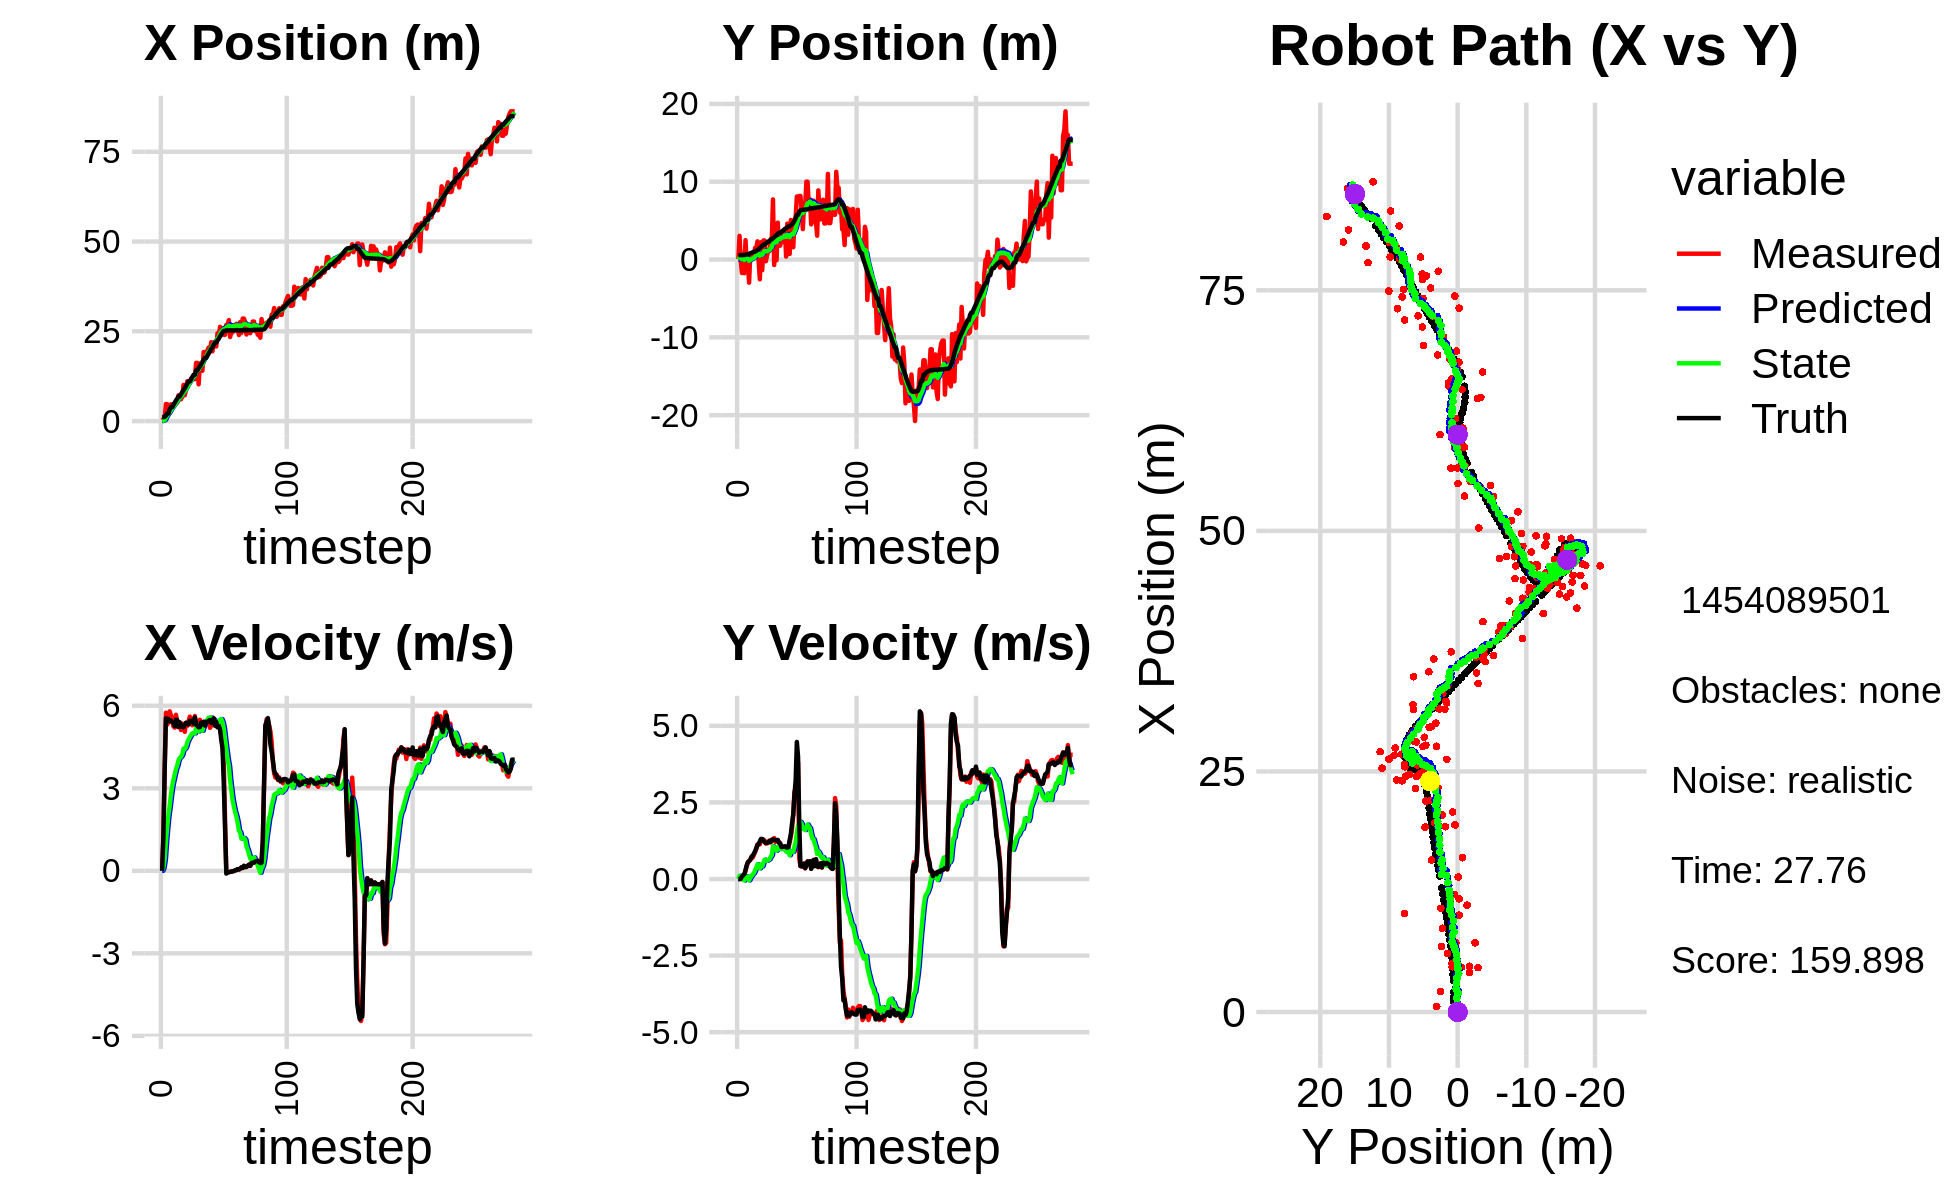

The table this chart was drawn from, first rows:
2.291664480636689816e-01, 5.597949110797870165e-02, 0.000000000000000000e+00, 0.000000000000000000e+00, 0.000000000000000000e+00, 0.000000000000000000e+00, 0.000000000000000000e+00, 0.000000000000000000e+00, 1.660516545519228823e-02, 3.394786540611113065e-03, 0.000000000000000000e+00, 0.000000000000000000e+00, 1.110605716389506004e+00, 5.690876853681201553e-01, 0.000000000000000000e+00, 0.000000000000000000e+00, 0.000000000000000000e+00, -7.399891910608857870e-05
2.291664480636689816e-01, 5.597949110797870165e-02, 0.000000000000000000e+00, 0.000000000000000000e+00, 1.660516545519228823e-02, 3.394786540611113065e-03, 0.000000000000000000e+00, 0.000000000000000000e+00, 3.164630201460628955e-02, 6.881146159236455062e-03, 2.673723434323060835e-03, 1.267463971392924788e-03, 1.110605716389506004e+00, 5.690876853681201553e-01, 0.000000000000000000e+00, 0.000000000000000000e+00, 0.000000000000000000e+00, -1.583904813742265105e-04
5.679789183170969036e-01, 3.044683874853089112e+00, 1.232999992241301745e+00, -3.433757531097741261e-04, 3.191367435803859481e-02, 7.007892556375747498e-03, 2.673723434323060835e-03, 1.267463971392924788e-03, 9.828281315390083317e-02, 2.312641043161543786e-01, 1.096976617333235426e-01, 1.076688264341212897e-01, 1.110605716389506004e+00, 5.690876853681201553e-01, 1.199999999999999956e+00, 0.000000000000000000e+00, 1.200000047683715820e+00, 2.784880343824625015e-04
6.238314507051447855e-01, -1.804613649097396300e-01, 3.610997137452705008e+00, 4.595008625866572362e-03, 1.092525793272331874e-01, 2.420309869595665131e-01, 1.096976617333235426e-01, 1.076688264341212897e-01, 2.571039193946558221e-01, 2.032432374942131637e-01, 4.130021691211970269e-01, 7.993897028236876534e-02, 1.171770572359614571e+00, 5.690960111264161680e-01, 3.600000000000000089e+00, 7.000000000000000146e-03, 3.599999904632568359e+00, -1.272503403015434742e-03
4.752688646090667213e+00, -1.730198407066793731e+00, 5.745553879169009726e+00, 7.158542784278509874e-02, 2.984041363067755359e-01, 2.112371345224500485e-01, 4.130021691211970269e-01, 7.993897028236876534e-02, 8.511606875546073869e-01, 4.356498155561300267e-02, 1.042517103969212489e+00, -7.852048278361958844e-03, 1.503519534717842276e+00, 5.696120023907607077e-01, 5.541999999999999815e+00, 8.400000000000000522e-02, 5.543000221252441406e+00, -1.245862897485494614e-02
4.706530093650170166e+00, 7.988484169665313051e-01, 5.315587422134135487e+00, 6.622835810987719174e-02, 9.554123979515286580e-01, 4.277977672777680956e-02, 1.042517103969212489e+00, -7.852048278361958844e-03, 1.445835402043849083e+00, 1.147856059584392852e-01, 1.580590604887541772e+00, 3.336936564703435470e-02, 2.095793247220426814e+00, 5.764939908630534182e-01, 5.520999999999999908e+00, 1.209999999999999964e-01, 5.522999763488769531e+00, -1.245862897485494614e-02
4.105072974951715636e+00, -1.749988427852532835e+00, 5.384072861848094860e+00, 1.440732559483961506e-01, 1.603894462532603260e+00, 1.181225425231427206e-01, 1.580590604887541772e+00, 3.336936564703435470e-02, 1.991862116177830710e+00, -5.091815752310652199e-02, 2.033340064043366979e+00, -4.769336962906040034e-02, 2.095793247220426814e+00, 5.764939908630534182e-01, 5.519999999999999574e+00, 1.630000000000000060e-01, 5.522999763488769531e+00, -2.675277367234230042e-02
2.148569583869724742e+00, 2.489007059296350022e+00, 5.797676418330150128e+00, 2.708560448510251573e-01, 2.195196122582167231e+00, -5.568749448601256063e-02, 2.033340064043366979e+00, -4.769336962906040034e-02, 2.375408778149603162e+00, 2.036398617567291569e-01, 2.359675295637150505e+00, 9.590115242802407791e-02, 3.252165317612709661e+00, 6.153467333211113388e-01, 5.432999999999999829e+00, 2.879999999999999782e-01, 5.440999984741210938e+00, -4.668409004807472229e-02
4.656450211915488246e+00, -5.558779251930183740e-01, 5.655397136221322896e+00, 4.203858642794257583e-01, 2.611376307713318301e+00, 2.132299769995315564e-01, 2.359675295637150505e+00, 9.590115242802407791e-02, 2.957283793100301761e+00, 1.544610226160939570e-01, 2.751956275265338370e+00, 7.957473770744895314e-02, 3.879927158411289767e+00, 6.603602159999925059e-01, 5.461999999999999744e+00, 4.480000000000000093e-01, 5.480000019073486328e+00, -7.419711351394653320e-02
4.656450211915488246e+00, -5.558779251930183740e-01, 5.555569234159895231e+00, 5.321746178179389553e-01, 3.232479420626835687e+00, 1.624184963868388620e-01, 2.751956275265338370e+00, 7.957473770744895314e-02, 3.503251919130192071e+00, 1.138472709483681206e-01, 3.068767691614219917e+00, 7.250311373362347545e-02, 3.879927158411289767e+00, 6.603602159999925059e-01, 5.402999999999999581e+00, 5.520000000000000462e-01, 5.431000232696533203e+00, -9.549980610609054565e-02
4.615043572544572648e+00, -2.969663114422967265e+00, 5.253701590497914076e+00, 5.834494139083101771e-01, 3.810128688291614107e+00, 1.210975823217304709e-01, 3.068767691614219917e+00, 7.250311373362347545e-02, 3.995935508969868266e+00, -1.604671206625803981e-01, 3.298520089323073723e+00, -4.440002535267033312e-02, 4.519846438938080802e+00, 7.203591163853041435e-01, 5.399000000000000021e+00, 5.879999999999999671e-01, 5.431000232696533203e+00, -1.106017157435417175e-01
5.047058365850845441e+00, 8.039068353295237834e-01, 5.204494424665313090e+00, 6.259415814965574310e-01, 4.325787517902175416e+00, -1.649071231978474217e-01, 3.298520089323073723e+00, -4.440002535267033312e-02, 4.490615387574973028e+00, -3.675115612451448910e-02, 3.499007804664619581e+00, 3.809088965079636402e-02, 5.133619785230784771e+00, 7.876807450583580561e-01, 5.259999999999999787e+00, 6.260000000000000009e-01, 5.296999931335449219e+00, -1.196945235133171082e-01
5.058437227984986073e+00, 4.422946411061454142e-01, 5.670891761964298006e+00, 7.324683491199703855e-01, 4.840516168041435030e+00, -3.294206715943485270e-02, 3.499007804664619581e+00, 3.809088965079636402e-02, 4.974284571568506230e+00, 4.694088846262402942e-02, 3.693797639019085199e+00, 9.735413659044728218e-02, 5.735994815552223791e+00, 8.599150913242233907e-01, 5.488999999999999879e+00, 7.079999999999999627e-01, 5.533999919891357422e+00, -1.284516453742980957e-01
5.096622943992580979e+00, 5.354558377862492780e-01, 5.401132817133850850e+00, 6.976255241685977992e-01, 5.343664335470414528e+00, 5.667630212166875625e-02, 3.693797639019085199e+00, 9.735413659044728218e-02, 5.410953391130510326e+00, 1.322678653771875712e-01, 3.823504482659710213e+00, 1.507090190579114253e-01, 6.252039431941121883e+00, 9.269506770153711495e-01, 5.480999999999999872e+00, 7.650000000000000133e-01, 5.533999919891357422e+00, -1.284516453742980957e-01
7.184445172615766317e+00, 2.674054937450119906e-01, 5.219051425017076973e+00, 7.866288416102062975e-01, 5.793303839396481081e+00, 1.473387672829787054e-01, 3.823504482659710213e+00, 1.507090190579114253e-01, 5.993505955670848095e+00, 1.883706951910082417e-01, 4.015353150183132769e+00, 1.885922849255275147e-01, 6.857576846745461197e+00, 1.017155334034920866e+00, 5.232000000000000206e+00, 8.309999999999999609e-01, 5.297999858856201172e+00, -1.495965421199798584e-01
6.071048855397871868e+00, 1.495223447410153561e+00, 5.329063867259575815e+00, 8.846930331400569836e-01, 6.395041270689161728e+00, 2.072299236835609959e-01, 4.015353150183132769e+00, 1.885922849255275147e-01, 6.434544829759450302e+00, 3.677713041658704496e-01, 4.107005107120670573e+00, 2.819358431888355776e-01, 6.857576846745461197e+00, 1.017155334034920866e+00, 5.399000000000000021e+00, 9.010000000000000231e-01, 5.473999977111816406e+00, -1.645124554634094238e-01
6.071048855397871868e+00, 1.495223447410153561e+00, 5.117050289524242679e+00, 9.797431969507696126e-01, 6.845245340471517004e+00, 3.959648884847540296e-01, 4.107005107120670573e+00, 2.819358431888355776e-01, 6.827576244837071151e+00, 5.374207076547941053e-01, 4.148759305021394894e+00, 3.659346642809513384e-01, 7.474234104175035753e+00, 1.119521394105689183e+00, 5.237000000000000099e+00, 1.002999999999999892e+00, 5.331999778747558594e+00, -1.891768723726272583e-01
6.809677838848428699e+00, 2.341159298105603526e+00, 5.351488400931244449e+00, 1.127622007852213448e+00, 7.242452175339210818e+00, 5.740141740828892392e-01, 4.148759305021394894e+00, 3.659346642809513384e-01, 7.266049337705777766e+00, 7.850518210197354740e-01, 4.224797972152126491e+00, 4.823392258180237979e-01, 8.076494693622139565e+00, 1.233621790082751302e+00, 5.285000000000000142e+00, 1.112000000000000099e+00, 5.401000022888183594e+00, -2.076738774776458740e-01
1.007017791246459382e+01, -2.359621378559475513e-01, 5.307455233556019891e+00, 1.118343697803161785e+00, 7.688529134920990771e+00, 8.332857436015378427e-01, 4.224797972152126491e+00, 4.823392258180237979e-01, 7.963342309872239788e+00, 7.541199655260348855e-01, 4.443376933469306955e+00, 4.650608672286803968e-01, 8.581072330145818938e+00, 1.338321699699822398e+00, 5.219000000000000306e+00, 1.139000000000000012e+00, 5.341000080108642578e+00, -2.076738774776458740e-01
7.196332335024552052e+00, -2.537664756402798982e+00, 5.050396517889675252e+00, 1.133345594366513831e+00, 8.407680003219169862e+00, 8.006260522489029308e-01, 4.443376933469306955e+00, 4.650608672286803968e-01, 8.328624832249909460e+00, 4.952337049470493247e-01, 4.427783807556490814e+00, 3.481447308351174330e-01, 9.183460712020842465e+00, 1.471704616591803960e+00, 5.307000000000000384e+00, 1.231000000000000094e+00, 5.447999954223632812e+00, -2.207501828670501709e-01
8.707370281157583491e+00, 2.225026621278791250e+00, 5.381418602220357172e+00, 1.294819345904583807e+00, 8.771403213005559252e+00, 5.300481780305610346e-01, 4.427783807556490814e+00, 3.481447308351174330e-01, 8.815555453433308486e+00, 7.412676690367204779e-01, 4.502922487271069585e+00, 4.681448697159455441e-01, 9.797443866189006201e+00, 1.616627826425552250e+00, 5.379999999999999893e+00, 1.310999999999999943e+00, 5.537000179290771484e+00, -2.361210137605667114e-01
1.111146223493449270e+01, -1.374427423297566397e+00, 5.272271288920122423e+00, 1.286656501512832840e+00, 9.265847702160415977e+00, 7.880821560083149935e-01, 4.502922487271069585e+00, 4.681448697159455441e-01, 9.475242704319935427e+00, 6.069253606927272893e-01, 4.666331293977879824e+00, 4.108520033576316122e-01, 1.041424035989744290e+01, 1.766948595341246264e+00, 5.363000000000000433e+00, 1.308000000000000052e+00, 5.467000007629394531e+00, -2.393634766340255737e-01
1.077901926612063122e+01, 2.450626447117643991e+00, 5.434682080746084054e+00, 1.287033840782402683e+00, 9.941875833717723765e+00, 6.480105610284904172e-01, 4.666331293977879824e+00, 4.108520033576316122e-01, 1.005883800393528382e+01, 8.665702220888827911e-01, 4.774963827569760788e+00, 5.314225202737690168e-01, 1.102482652630271964e+01, 1.913053049631282976e+00, 5.320000000000000284e+00, 1.260000000000000009e+00, 5.467000007629394531e+00, -2.325346916913986206e-01
1.077901926612063122e+01, 2.450626447117643991e+00, 5.603136079318439933e+00, 1.255161845920892416e+00, 1.053633438669226052e+01, 9.197124741162596706e-01, 4.774963827569760788e+00, 5.314225202737690168e-01, 1.060196069370271310e+01, 1.104321400698959232e+00, 4.856282622524807913e+00, 6.325933005959331057e-01, 1.102482652630271964e+01, 1.913053049631282976e+00, 5.448999999999999844e+00, 1.201000000000000068e+00, 5.579999923706054688e+00, -2.203725129365921021e-01
1.176800844076574748e+01, -2.213311057796432946e-01, 5.376703683757067864e+00, 1.158040369362471900e+00, 1.108758895595519434e+01, 1.167580730758552621e+00, 4.856282622524807913e+00, 6.325933005959331057e-01, 1.117719592259986250e+01, 1.051098060612302820e+00, 4.935975962297851183e+00, 5.958589955831851137e-01, 1.164218950285151344e+01, 2.052011027045289371e+00, 5.455000000000000071e+00, 1.175999999999999934e+00, 5.579999923706054688e+00, -2.121403962373733521e-01
1.222270985700147961e+01, 5.035855907396905584e-01, 5.290635613178923613e+00, 1.163211857229051072e+00, 1.167079351882964744e+01, 1.110683960170621321e+00, 4.935975962297851183e+00, 5.958589955831851137e-01, 1.173994206718256095e+01, 1.074270221570104322e+00, 4.995059011948153049e+00, 5.954375359576428162e-01, 1.226803064340261962e+01, 2.187006488294994444e+00, 5.424999999999999822e+00, 1.183000000000000052e+00, 5.552000045776367188e+00, -2.164190560579299927e-01
1.167575383127739208e+01, 1.090419544510182304e+00, 5.448856758991787785e+00, 1.197998738490621440e+00, 1.223944796837737670e+01, 1.133813975165868682e+00, 4.995059011948153049e+00, 5.954375359576428162e-01, 1.221155525209847248e+01, 1.155318351700158175e+00, 5.001854285663041466e+00, 6.213563760618422416e-01, 1.288587045653365415e+01, 2.322663201610648542e+00, 5.352999999999999758e+00, 1.191000000000000059e+00, 5.484000205993652344e+00, -2.164190560579299927e-01
1.167575383127739208e+01, 1.090419544510182304e+00, 5.625758662310171410e+00, 1.254804673974715623e+00, 1.271174068066477680e+01, 1.217453989306342299e+00, 5.001854285663041466e+00, 6.213563760618422416e-01, 1.264946981358240308e+01, 1.231871147892207974e+00, 4.997055715639985962e+00, 6.449842173011045565e-01, 1.288587045653365415e+01, 2.322663201610648542e+00, 5.576999999999999957e+00, 1.241999999999999993e+00, 5.712999820709228516e+00, -2.194541096687316895e-01
1.621194362655824861e+01, 2.377486720574978118e+00, 5.328626607970059048e+00, 1.190520427963522865e+00, 1.314917538514640150e+01, 1.296369569622318529e+00, 4.997055715639985962e+00, 6.449842173011045565e-01, 1.344720985520922341e+01, 1.427930002597150860e+00, 5.190246806817856218e+00, 7.174622256472880100e-01, 1.412932062155278956e+01, 2.601256742985022630e+00, 5.315999999999999837e+00, 1.213000000000000078e+00, 5.453000068664550781e+00, -2.198098301887512207e-01
1.621194362655824861e+01, 2.377486720574978118e+00, 5.211488631370622571e+00, 1.244406733919183772e+00, 1.396623453589100983e+01, 1.499676225161879595e+00, 5.190246806817856218e+00, 7.174622256472880100e-01, 1.417314825016180002e+01, 1.610058969708939136e+00, 5.313645925206926357e+00, 7.801245293330287822e-01, 1.412932062155278956e+01, 2.601256742985022630e+00, 5.272999999999999687e+00, 1.282000000000000028e+00, 5.427000045776367188e+00, -2.343924641609191895e-01
1.023315191269042401e+01, 7.729566707567588679e+00, 5.257807737366843703e+00, 1.299427796602084406e+00, 1.470451284268249204e+01, 1.688071422642241970e+00, 5.313645925206926357e+00, 7.801245293330287822e-01, 1.429182124788074404e+01, 2.314889330341762808e+00, 5.066839766227579922e+00, 1.068373958772937282e+00, 1.473410654025752997e+01, 2.746439589921941149e+00, 5.216999999999999638e+00, 1.290000000000000036e+00, 5.374000072479248047e+00, -2.422874569892883301e-01
1.603756821152681766e+01, -7.001081560503571444e-01, 5.489669408086823132e+00, 1.336424658395544585e+00, 1.479850522450350248e+01, 2.421726726219056491e+00, 5.066839766227579922e+00, 1.068373958772937282e+00, 1.493419039566446038e+01, 2.120752647279959380e+00, 5.168738487767286394e+00, 9.441124374362356297e-01, 1.523329019564292963e+01, 2.869657650105872371e+00, 5.221000000000000085e+00, 1.270999999999999908e+00, 5.374000072479248047e+00, -2.387984395027160645e-01
1.579793591756628324e+01, 3.808239116423078219e+00, 5.116737661455153408e+00, 1.210602585794293695e+00, 1.545106424444118964e+01, 2.215163891023582909e+00, 5.168738487767286394e+00, 9.441124374362356297e-01, 1.548013095106446535e+01, 2.385946579197262274e+00, 5.183250824912758681e+00, 1.026002278723980865e+00, 1.584207963961167209e+01, 3.017194643374743634e+00, 5.387999999999999901e+00, 1.274999999999999911e+00, 5.537000179290771484e+00, -2.323244363069534302e-01
1.402325010315987441e+01, -9.330092422984732903e-02, 5.343895295104704068e+00, 1.271153967945630292e+00, 1.599845603355574042e+01, 2.488546807069660360e+00, 5.183250824912758681e+00, 1.026002278723980865e+00, 1.582584880972341779e+01, 2.240652472285134866e+00, 5.089470642698119107e+00, 9.243686601766286648e-01, 1.645709657626582967e+01, 3.162860288534965925e+00, 5.320999999999999730e+00, 1.258999999999999897e+00, 5.467999935150146484e+00, -2.335302978754043579e-01
1.922733330721361611e+01, 4.742066278421461334e+00, 5.256338151594581731e+00, 1.250326724100333964e+00, 1.633479587399322952e+01, 2.333089338302797522e+00, 5.089470642698119107e+00, 9.243686601766286648e-01, 1.660861418869906103e+01, 2.588020210514256902e+00, 5.259879655148301580e+00, 1.044601304150902799e+00, 1.707587099026475386e+01, 3.309496536725391902e+00, 5.419999999999999929e+00, 1.278000000000000025e+00, 5.567999839782714844e+00, -2.335302978754043579e-01
1.925004732617199465e+01, 1.782287134415158292e+00, 5.251599493751818670e+00, 1.213590259494687240e+00, 1.713460215421389066e+01, 2.692480340929347182e+00, 5.259879655148301580e+00, 1.044601304150902799e+00, 1.732803717174225255e+01, 2.608611219048465824e+00, 5.373788047073346341e+00, 1.012567912903379330e+00, 1.758328485481889558e+01, 3.426544084210002783e+00, 5.280000000000000249e+00, 1.183999999999999941e+00, 5.410999774932861328e+00, -2.271030396223068237e-01
1.925004732617199465e+01, 1.782287134415158292e+00, 5.334312824715012447e+00, 1.164777706107861910e+00, 1.786541597644958657e+01, 2.709868010338803757e+00, 5.373788047073346341e+00, 1.012567912903379330e+00, 1.799024342323142633e+01, 2.623545360055379749e+00, 5.445543611852876609e+00, 9.790099016329923964e-01, 1.758328485481889558e+01, 3.426544084210002783e+00, 5.416999999999999815e+00, 1.163000000000000034e+00, 5.540999889373779297e+00, -2.149813920259475708e-01
1.966090631440416558e+01, 3.320800571717724470e+00, 5.352400199166618577e+00, 1.042603403417010854e+00, 1.853479778441671399e+01, 2.721446350218679200e+00, 5.445543611852876609e+00, 9.790099016329923964e-01, 1.863312412979263044e+01, 2.784119881983212252e+00, 5.498880996117985198e+00, 1.008108191010631094e+00, 1.820305681204834514e+01, 3.560256853307874447e+00, 5.410999999999999588e+00, 1.044999999999999929e+00, 5.511000156402587891e+00, -1.923826485872268677e-01
2.048957419349466846e+01, 2.225021733745517594e+00, 5.431144028566076365e+00, 1.040949980283125020e+00, 1.918301222940442941e+01, 2.884930701084275295e+00, 5.498880996117985198e+00, 1.008108191010631094e+00, 1.929920594644513088e+01, 2.820306803802878015e+00, 5.564082851541516384e+00, 9.807833049193708241e-01, 1.882600068990899800e+01, 3.681670322850477017e+00, 5.451999999999999957e+00, 1.046999999999999931e+00, 5.552000045776367188e+00, -1.893666237592697144e-01
1.933806329944673053e+01, 2.741114868931846082e+00, 5.197147989242147048e+00, 1.013251491915603708e+00, 1.985561423159928296e+01, 2.918385134294815053e+00, 5.564082851541516384e+00, 9.807833049193708241e-01, 1.978897825478139083e+01, 2.902032315082381242e+00, 5.505866182292427524e+00, 9.745262518992765521e-01, 1.945374536453700998e+01, 3.802267208127201759e+00, 5.482000000000000206e+00, 1.060000000000000053e+00, 5.477000236511230469e+00, -1.925476193428039551e-01
2.197039699524734857e+01, 3.949438581038945628e+00, 5.269460565477176672e+00, 1.054828008676257145e+00, 2.033956487301063376e+01, 2.999484940272308719e+00, 5.505866182292427524e+00, 9.745262518992765521e-01, 2.047664811131535245e+01, 3.097941443321622135e+00, 5.574759082935957899e+00, 1.019697219078775419e+00, 2.007727479911122970e+01, 3.924346818563052786e+00, 5.371000000000000441e+00, 1.070000000000000062e+00, 5.477000236511230469e+00, -1.975663304328918457e-01
1.944169843203181713e+01, 3.780692951716919104e-01, 5.526339897932398770e+00, 1.038122325510722144e+00, 2.103412401960894940e+01, 3.199911165229499588e+00, 5.574759082935957899e+00, 1.019697219078775419e+00, 2.088565286649571817e+01, 2.918387919400669883e+00, 5.484518373211361819e+00, 8.972865275759213111e-01, 2.059240007388846649e+01, 4.027174130043108313e+00, 5.397999999999999687e+00, 1.034999999999999920e+00, 5.495999813079833984e+00, -1.856859326362609863e-01
2.192832726208669669e+01, 4.621458127361129264e+00, 5.337640494023592197e+00, 1.002675163804003899e+00, 2.143410470381685329e+01, 3.008116572158261892e+00, 5.484518373211361819e+00, 8.972865275759213111e-01, 2.147170991357877412e+01, 3.174005807132125323e+00, 5.499207800222173148e+00, 9.725771043738565824e-01, 2.122398233360614483e+01, 4.146252527185570358e+00, 5.544999999999999929e+00, 1.026000000000000023e+00, 5.638999938964843750e+00, -1.856859326362609863e-01
2.077883958759565886e+01, 7.273270035460411842e-01, 5.348614367473893516e+00, 1.041116736635311568e+00, 2.202163069360099001e+01, 3.271263517569511059e+00, 5.499207800222173148e+00, 9.725771043738565824e-01, 2.189985384235225752e+01, 3.019679834340069036e+00, 5.419501625214813600e+00, 8.646056381852720296e-01, 2.183821153648185032e+01, 4.266820325363292810e+00, 5.272999999999999687e+00, 1.062000000000000055e+00, 5.379000186920166016e+00, -1.922476887702941895e-01
2.077883958759565886e+01, 7.273270035460411842e-01, 5.450320483362493640e+00, 1.205291731730133931e+00, 2.244180400487373817e+01, 3.106140398158596216e+00, 5.419501625214813600e+00, 8.646056381852720296e-01, 2.229101565406283569e+01, 2.882660110816108734e+00, 5.331957757305142209e+00, 7.763053812548084132e-01, 2.183821153648185032e+01, 4.266820325363292810e+00, 5.408000000000000362e+00, 1.270000000000000018e+00, 5.554999828338623047e+00, -2.176387906074523926e-01
2.445251619756315264e+01, 5.085574104759946756e+00, 5.223670428054712822e+00, 1.388270336460085908e+00, 2.282421142979335116e+01, 2.960290648941589442e+00, 5.331957757305142209e+00, 7.763053812548084132e-01, 2.296776875558471431e+01, 3.198951651283216790e+00, 5.411251993479265110e+00, 8.971371851830961530e-01, 2.245873498902259513e+01, 4.406557454775501093e+00, 5.217999999999999972e+00, 1.477000000000000091e+00, 5.422999858856201172e+00, -2.597606778144836426e-01
2.333249613653646293e+01, 2.867710127908343676e+00, 5.358435970642661417e+00, 1.661103683264376629e+00, 2.350889395493264189e+01, 3.288665369801526239e+00, 5.411251993479265110e+00, 8.971371851830961530e-01, 2.348996371960970464e+01, 3.279066096724212898e+00, 5.397352535476303004e+00, 9.137207168553679315e-01, 2.296113538737994020e+01, 4.540223732135097556e+00, 5.251999999999999780e+00, 1.828999999999999959e+00, 5.560999870300292969e+00, -3.006037175655364990e-01
2.625479364347068056e+01, 1.580161227661179835e+00, 5.155648175254480492e+00, 2.113403934550149632e+00, 2.402969897315733405e+01, 3.370438168409749746e+00, 5.397352535476303004e+00, 9.137207168553679315e-01, 2.422096577686871299e+01, 3.242393785511849646e+00, 5.497999193141198226e+00, 8.904442702502163298e-01, 2.356233358353123819e+01, 4.730826511191915884e+00, 5.144000000000000128e+00, 2.112999999999999989e+00, 5.560999870300292969e+00, -3.890288472175598145e-01
2.592318689797961895e+01, 5.087584732685610511e+00, 4.944115549876736182e+00, 2.860535650757080273e+00, 2.477076569618283131e+01, 3.331438212536871113e+00, 5.497999193141198226e+00, 8.904442702502163298e-01, 2.484738869037625619e+01, 3.590964908131050404e+00, 5.514863189131102850e+00, 1.057313230498690526e+00, 2.413798952060728453e+01, 4.974385872436406508e+00, 4.753999999999999559e+00, 2.749000000000000110e+00, 5.492000102996826172e+00, -5.245159268379211426e-01
2.474276179056674962e+01, 5.488740473087053928e+00, 4.560669745006453724e+00, 2.638683959812674118e+00, 2.539887500928936603e+01, 3.696696231180919501e+00, 5.514863189131102850e+00, 1.057313230498690526e+00, 2.528880396304423783e+01, 3.943270093076217453e+00, 5.400835428514103143e+00, 1.207956861625374856e+00, 2.467397642088636545e+01, 5.299277439097566322e+00, 4.448999999999999844e+00, 3.221000000000000085e+00, 5.492000102996826172e+00, -5.245159268379211426e-01
2.402208006366833359e+01, 8.098852767705521316e+00, 3.850826238310072203e+00, 3.637216731913353041e+00, 2.582888750589564708e+01, 4.064065779238754672e+00, 5.400835428514103143e+00, 1.207956861625374856e+00, 2.558217712633005902e+01, 4.571085344074384160e+00, 5.175468114317111734e+00, 1.495354239760697146e+00, 2.511120557724394331e+01, 5.747040881844406535e+00, 3.153999999999999915e+00, 4.474000000000000199e+00, 5.473999977111816406e+00, -7.568791508674621582e-01
2.402208006366833359e+01, 8.098852767705521316e+00, 1.846309869715194285e+00, 3.812458049878333810e+00, 2.609972393776176958e+01, 4.720620768050453719e+00, 5.175468114317111734e+00, 1.495354239760697146e+00, 2.573507327907462994e+01, 5.157184451432963890e+00, 4.789085359587269330e+00, 1.748943755482150975e+00, 2.511120557724394331e+01, 5.747040881844406535e+00, 1.514999999999999902e+00, 3.996999999999999886e+00, 4.274000167846679688e+00, -1.119800925254821777e+00
2.679005324788299447e+01, 8.172629608861617712e+00, -7.167917499899477060e-03, 6.589609957610890190e-01, 2.621398181503335678e+01, 5.332078826981178743e+00, 4.789085359587269330e+00, 1.748943755482150975e+00, 2.601574239085506690e+01, 5.569862240149485721e+00, 4.425771404309425172e+00, 1.823109327999229645e+00, 2.525975942582542189e+01, 6.119364394452146527e+00, -1.010000000000000064e-01, 1.872000000000000108e+00, 6.740000247955322266e-01, -1.581673502922058105e+00
2.679005324788299447e+01, 8.172629608861617712e+00, -5.673117687005713172e-02, 4.322933777231550145e-01, 2.645831953128600844e+01, 5.752173172949408553e+00, 4.425771404309425172e+00, 1.823109327999229645e+00, 2.625410945819250585e+01, 5.935128519459672347e+00, 4.075029936181780776e+00, 1.865159289404551446e+00, 2.526158761983743162e+01, 6.339403285348327088e+00, -5.600000000000000117e-02, 4.239999999999999880e-01, 4.280000030994415283e-01, -1.701283693313598633e+00
2.811233854276665411e+01, 6.283849223149339025e+00, -4.773973268523670765e-02, 4.031834674648054895e-01, 2.666161245181068296e+01, 6.121644448400127558e+00, 4.075029936181780776e+00, 1.865159289404551446e+00, 2.657877997402963643e+01, 6.075657025098561981e+00, 3.814491657967735705e+00, 1.805329215433196799e+00, 2.525758123380777320e+01, 6.370541705487203998e+00, -5.399999999999999939e-02, 4.249999999999999889e-01, 4.149999916553497314e-01, -1.688654541969299316e+00
2.341525292363083466e+01, 3.908469811006642036e+00, -3.733424200855543773e-02, 4.213492150577909379e-01, 2.696022913982641001e+01, 6.256189946641881328e+00, 3.814491657967735705e+00, 1.805329215433196799e+00, 2.643374958372620043e+01, 5.962429953825075124e+00, 3.305634504210794411e+00, 1.639454919729434357e+00, 2.525500249833579502e+01, 6.392749920383395512e+00, -3.400000000000000244e-02, 4.139999999999999791e-01, 4.149999916553497314e-01, -1.659171938896179199e+00
2.470101946568985696e+01, 7.024561777609213742e+00, -2.926696309356906223e-02, 5.031495334812120523e-01, 2.676431303414727836e+01, 6.126375445798018404e+00, 3.305634504210794411e+00, 1.639454919729434357e+00, 2.640067691705917241e+01, 6.167874446234707264e+00, 2.919556519994000787e+00, 1.626672693020773774e+00, 2.525341367686038296e+01, 6.410675659732238962e+00, -3.300000000000000155e-02, 5.020000000000000018e-01, 5.030000209808349609e-01, -1.628898382186889648e+00
2.470101946568985696e+01, 7.024561777609213742e+00, -2.061462582759848033e-02, 3.544009446721532730e-01, 2.669263256905857418e+01, 6.330541715536784686e+00, 2.919556519994000787e+00, 1.626672693020773774e+00, 2.635622552316243628e+01, 6.345830087480478277e+00, 2.569830053885329590e+00, 1.598750984997479252e+00, 2.525220918652005508e+01, 6.430627002760672006e+00, -1.700000000000000122e-02, 3.509999999999999787e-01, 3.510000109672546387e-01, -1.628898382186889648e+00
2.627083575701157514e+01, 1.000335992852769351e+01, -1.203708437359679237e-02, 4.478382754856041204e-01, 2.661320852855097030e+01, 6.505705185980226624e+00, 2.569830053885329590e+00, 1.598750984997479252e+00, 2.644669854050731317e+01, 6.806632242010806522e+00, 2.338911564781933627e+00, 1.698824763100490465e+00, 2.525165319446762169e+01, 6.457442893389418792e+00, -6.000000000000000125e-03, 4.580000000000000182e-01, 4.580000042915344238e-01, -1.597668051719665527e+00
2.627083575701157514e+01, 1.000335992852769351e+01, 9.644411744123075961e-03, 5.789196670563977465e-01, 2.668058969698550698e+01, 6.976514718320855124e+00, 2.338911564781933627e+00, 1.698824763100490465e+00, 2.652112554030614433e+01, 7.231661741810092359e+00, 2.125120947228158474e+00, 1.779756433224831902e+00, 2.525165319446762169e+01, 6.457442893389418792e+00, 2.000000000000000042e-02, 5.699999999999999512e-01, 5.699999928474426270e-01, -1.554138541221618652e+00
2.709556066936071872e+01, 6.851677700335404353e+00, 3.667844539768085749e-02, 5.718248923319233512e-01, 2.673363763502895907e+01, 7.409637385132575638e+00, 2.125120947228158474e+00, 1.779756433224831902e+00, 2.665749797095489981e+01, 7.302416473778225559e+00, 1.972939430006646511e+00, 1.700102837717016202e+00, 2.525246000290758985e+01, 6.496033801489475401e+00, 2.800000000000000058e-02, 4.899999999999999911e-01, 5.799999833106994629e-01, -1.506741285324096680e+00
... 221 more rows
